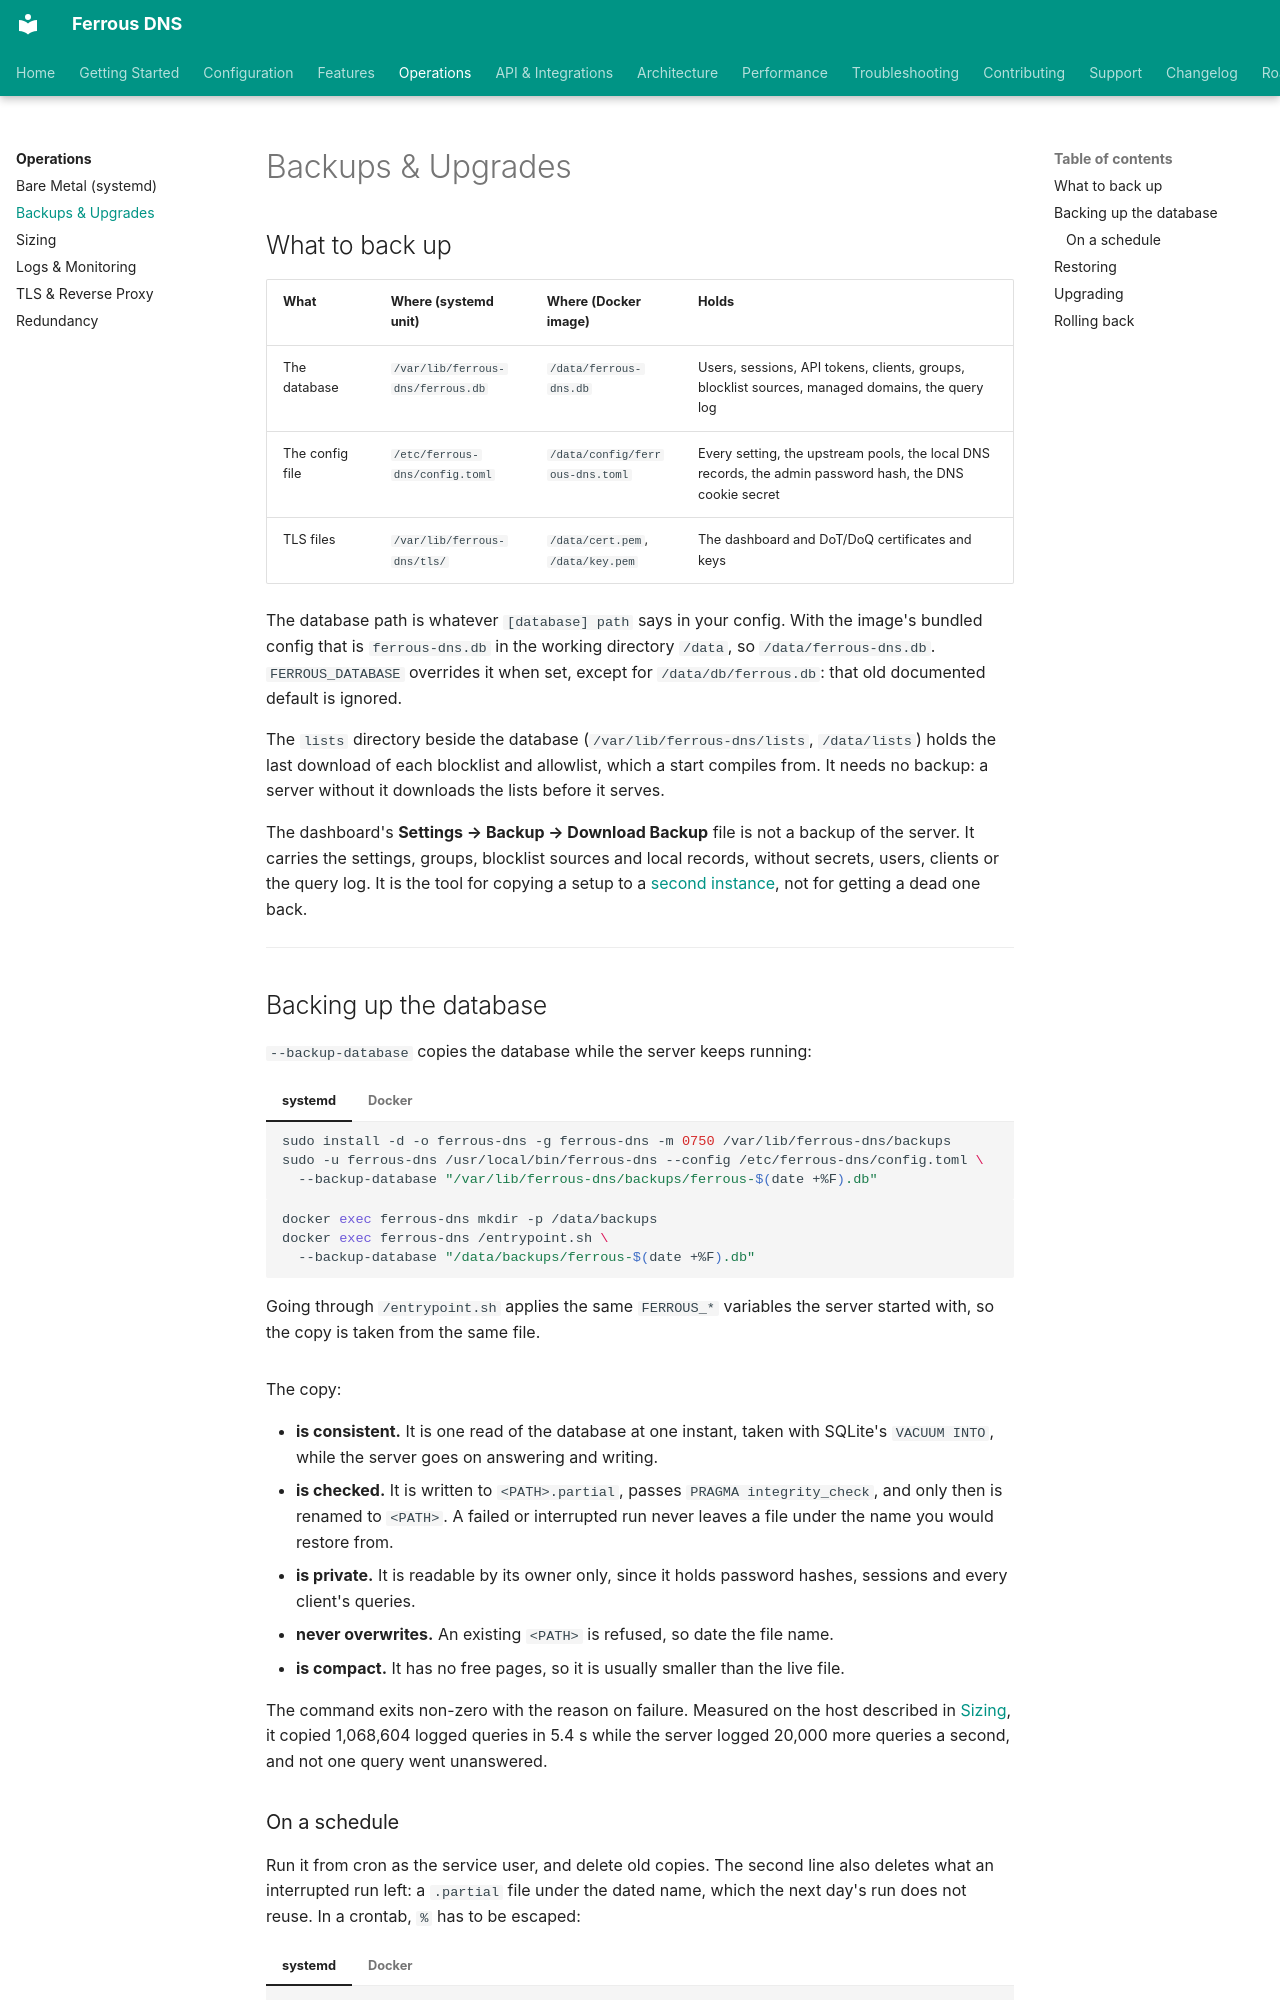

repository: ferrous-networking/ferrous-dns · page: operations/backups-upgrades/index.html · generator: mkdocs

# Backups & Upgrades

## What to back up

| What | Where (systemd unit) | Where (Docker image) | Holds |
|:-----|:---------------------|:---------------------|:------|
| The database | `/var/lib/ferrous-dns/ferrous.db` | `/data/ferrous-dns.db` | Users, sessions, API tokens, clients, groups, blocklist sources, managed domains, the query log |
| The config file | `/etc/ferrous-dns/config.toml` | `/data/config/ferrous-dns.toml` | Every setting, the upstream pools, the local DNS records, the admin password hash, the DNS cookie secret |
| TLS files | `/var/lib/ferrous-dns/tls/` | `/data/cert.pem`, `/data/key.pem` | The dashboard and DoT/DoQ certificates and keys |

The database path is whatever `[database] path` says in your config. With the image's bundled config that is `ferrous-dns.db` in the working directory `/data`, so `/data/ferrous-dns.db`. `FERROUS_DATABASE` overrides it when set, except for `/data/db/ferrous.db`: that old documented default is ignored.

The `lists` directory beside the database (`/var/lib/ferrous-dns/lists`, `/data/lists`) holds the last download of each blocklist and allowlist, which a start compiles from. It needs no backup: a server without it downloads the lists before it serves.

The dashboard's **Settings → Backup → Download Backup** file is not a backup of the server. It carries the settings, groups, blocklist sources and local records, without secrets, users, clients or the query log. It is the tool for copying a setup to a [second instance](redundancy.md), not for getting a dead one back.

---

## Backing up the database

`--backup-database` copies the database while the server keeps running:

=== "systemd"

    ```bash
    sudo install -d -o ferrous-dns -g ferrous-dns -m 0750 /var/lib/ferrous-dns/backups
    sudo -u ferrous-dns /usr/local/bin/ferrous-dns --config /etc/ferrous-dns/config.toml \
      --backup-database "/var/lib/ferrous-dns/backups/ferrous-$(date +%F).db"
    ```

=== "Docker"

    ```bash
    docker exec ferrous-dns mkdir -p /data/backups
    docker exec ferrous-dns /entrypoint.sh \
      --backup-database "/data/backups/ferrous-$(date +%F).db"
    ```

    Going through `/entrypoint.sh` applies the same `FERROUS_*` variables the server started with, so the copy is taken from the same file.

The copy:

- **is consistent.** It is one read of the database at one instant, taken with SQLite's `VACUUM INTO`, while the server goes on answering and writing.
- **is checked.** It is written to `<PATH>.partial`, passes `PRAGMA integrity_check`, and only then is renamed to `<PATH>`. A failed or interrupted run never leaves a file under the name you would restore from.
- **is private.** It is readable by its owner only, since it holds password hashes, sessions and every client's queries.
- **never overwrites.** An existing `<PATH>` is refused, so date the file name.
- **is compact.** It has no free pages, so it is usually smaller than the live file.

The command exits non-zero with the reason on failure. Measured on the host described in [Sizing](sizing.md), it copied 1,068,604 logged queries in 5.4 s while the server logged 20,000 more queries a second, and not one query went unanswered.
